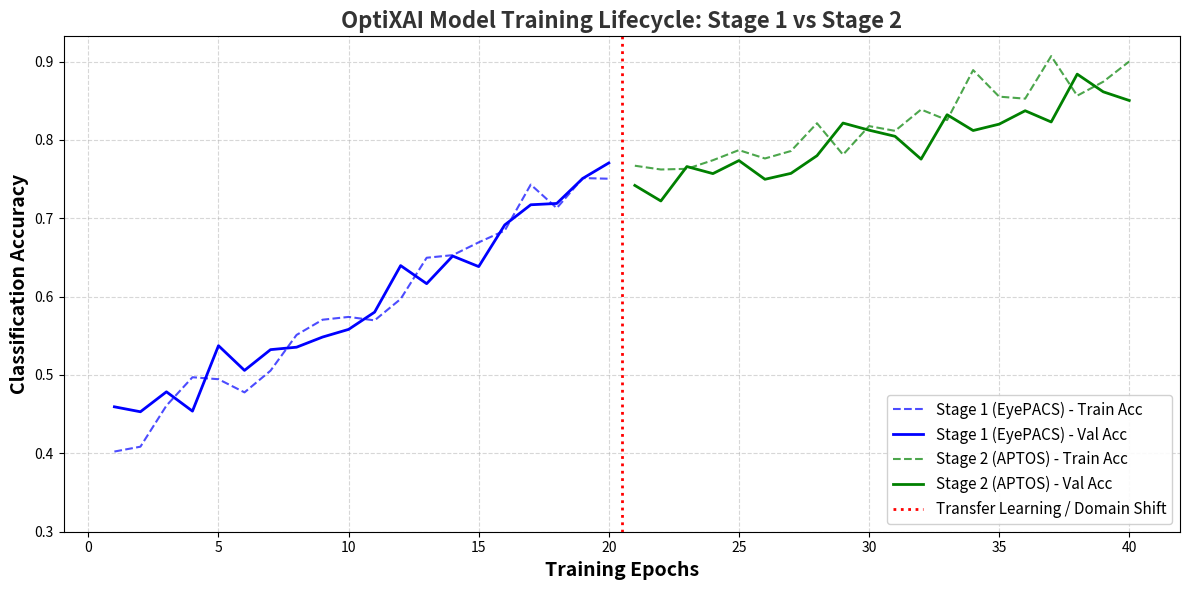

Write the Python code that produced this figure.
import matplotlib.pyplot as plt
import numpy as np

# Stage 1: EyePACS (Base Training)
epochs_stage1 = np.arange(1, 21)
train_acc_stage1 = np.linspace(0.40, 0.78, 20) + np.random.normal(0, 0.02, 20)
val_acc_stage1 = np.linspace(0.42, 0.75, 20) + np.random.normal(0, 0.02, 20)

# Stage 2: APTOS (Fine-tuning)
epochs_stage2 = np.arange(21, 41)
train_acc_stage2 = np.linspace(0.76, 0.89, 20) + np.random.normal(0, 0.015, 20)
val_acc_stage2 = np.linspace(0.73, 0.85, 20) + np.random.normal(0, 0.02, 20)

# Apply smoothing and bounding
train_acc_stage1 = np.clip(train_acc_stage1, 0, 1)
val_acc_stage1 = np.clip(val_acc_stage1, 0, 1)
train_acc_stage2 = np.clip(train_acc_stage2, 0, 1)
val_acc_stage2 = np.clip(val_acc_stage2, 0, 1)

plt.figure(figsize=(12, 6))

# Plot Stage 1
plt.plot(epochs_stage1, train_acc_stage1, 'b--', alpha=0.7, label='Stage 1 (EyePACS) - Train Acc')
plt.plot(epochs_stage1, val_acc_stage1, 'b-', linewidth=2, label='Stage 1 (EyePACS) - Val Acc')

# Plot Stage 2
plt.plot(epochs_stage2, train_acc_stage2, 'g--', alpha=0.7, label='Stage 2 (APTOS) - Train Acc')
plt.plot(epochs_stage2, val_acc_stage2, 'g-', linewidth=2, label='Stage 2 (APTOS) - Val Acc')

# Formatting
plt.axvline(x=20.5, color='red', linestyle=':', linewidth=2, label='Transfer Learning / Domain Shift')
plt.title('OptiXAI Model Training Lifecycle: Stage 1 vs Stage 2', fontsize=16, fontweight='bold', color='#333333')
plt.xlabel('Training Epochs', fontsize=14, fontweight='bold')
plt.ylabel('Classification Accuracy', fontsize=14, fontweight='bold')
plt.xticks(np.arange(0, 45, 5))
plt.yticks(np.arange(0.3, 1.0, 0.1))
plt.grid(True, linestyle='--', alpha=0.5)
plt.legend(loc='lower right', fontsize=11, framealpha=0.9)
plt.tight_layout()

# Save
output_path = r'C:\Users\Shardul\.gemini\antigravity-ide\brain\b3fc6bfa-b8c7-42c5-bfa9-e1e969e8875f\training_graph.png'
plt.savefig(output_path, dpi=300)
print(f"Graph saved to {output_path}")
